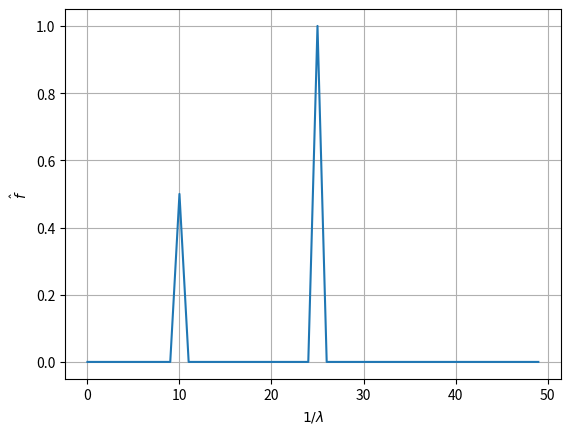

This figure's Python source:
# -*- coding: utf-8 -*-
"""
Created on Tue Oct 14 15:06:14 2025

[redacted]
"""
#fast fourier transform (fft)
#uses recursive divide and conquer strategy to return the input in frequency domain
#input is the target function, as it already has the periodic basis functions
#output is the fourier transform: x to k_x 
#(time domain into frequency domain - shows individual frequency components of overall signal)

#fftfreq: input is number of spaces and spacing, output is the sample frequencies used in fourier for given spacing
#(to apply to the fourier transform and separate out into the difference frequencies for plotting)
#because they are frequencies, they are 1/lambda (inverse wavelength)

from scipy.fft import fft, fftfreq

from numpy import sin, linspace, pi

import matplotlib.pyplot as plt

#first define box size etc
length = 1.0
#number of elements
nx = 100
#make array of x elements
#endpoint=false means that we are not plotting the same value on both ends (it circles back on itself)
x = linspace(0, length, nx, endpoint=False)
#define spacing (evenly spaced so just use difference between first two elements)
dx = x[1] - x[0]

#because of symmetry, need to halve results
#// to do integer division
upLim = nx//2

#define k values (wavenumbers)
#wavelength is L/n where n is 10 or 25
k1 = 2 * pi * 10
k2 = 2 * pi * 25

#define function
f = 0.5 * sin(x * k1) + sin(x * k2)


#bound set to get values up to upper limit (halfway - symmetry, beyond this gives -ve values)
#do fourier transform
fourierspace = fft(f)[:upLim]

#do fftfreq to get frequencies for plotting fourier transform (x-axis)
space = fftfreq(nx, dx)[:upLim]

#plot the fourier against the inverse wavelength
#the (2.0/nx) multiplier is the normalisation: 2 for halving, and 1/nx is part of fft definition
plt.plot(space, (2.0/nx)*abs(fourierspace))
plt.xlabel(r'$1/\lambda$') ; plt.ylabel(r'$\hat{f}$')
plt.grid()
plt.show()
